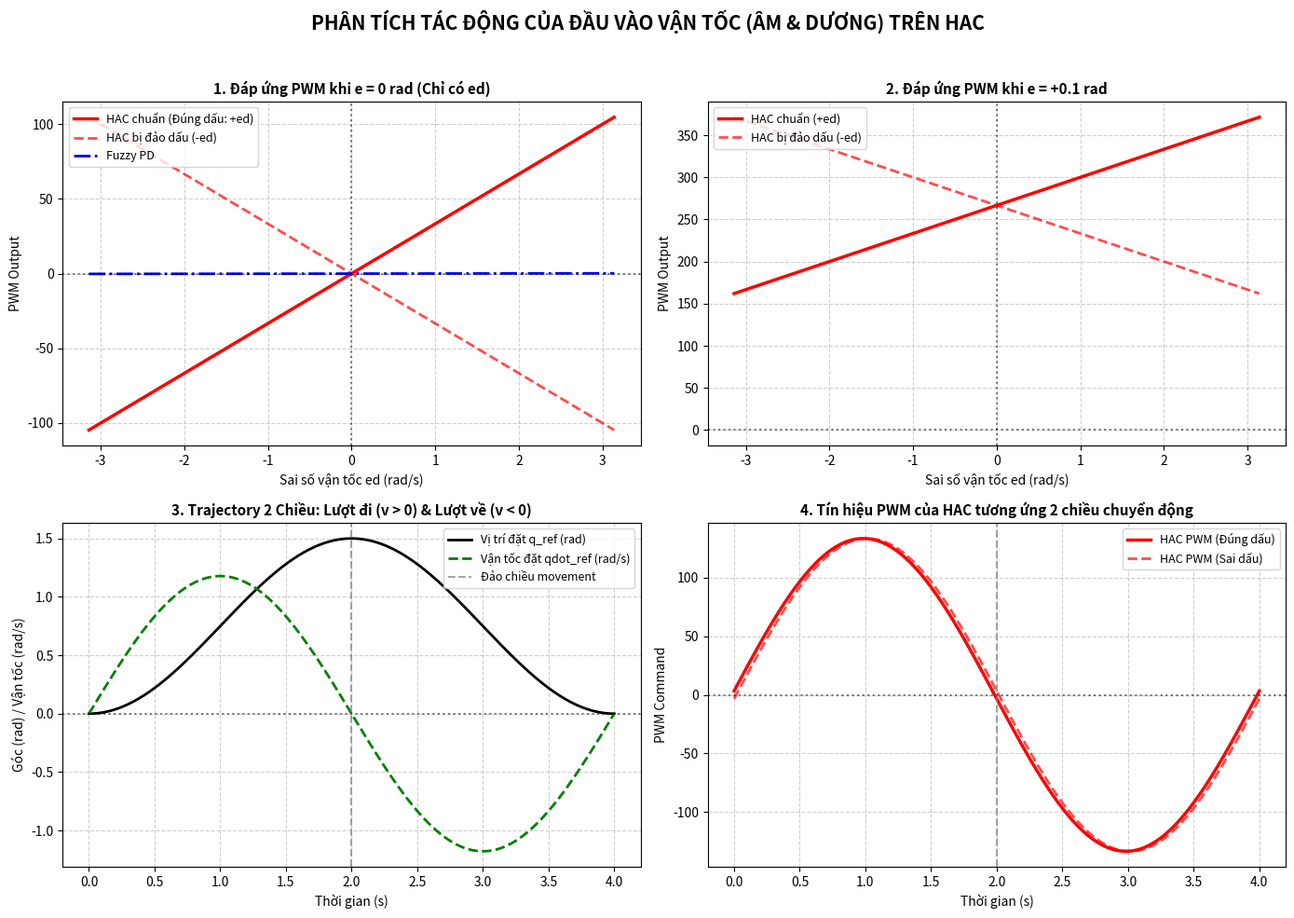
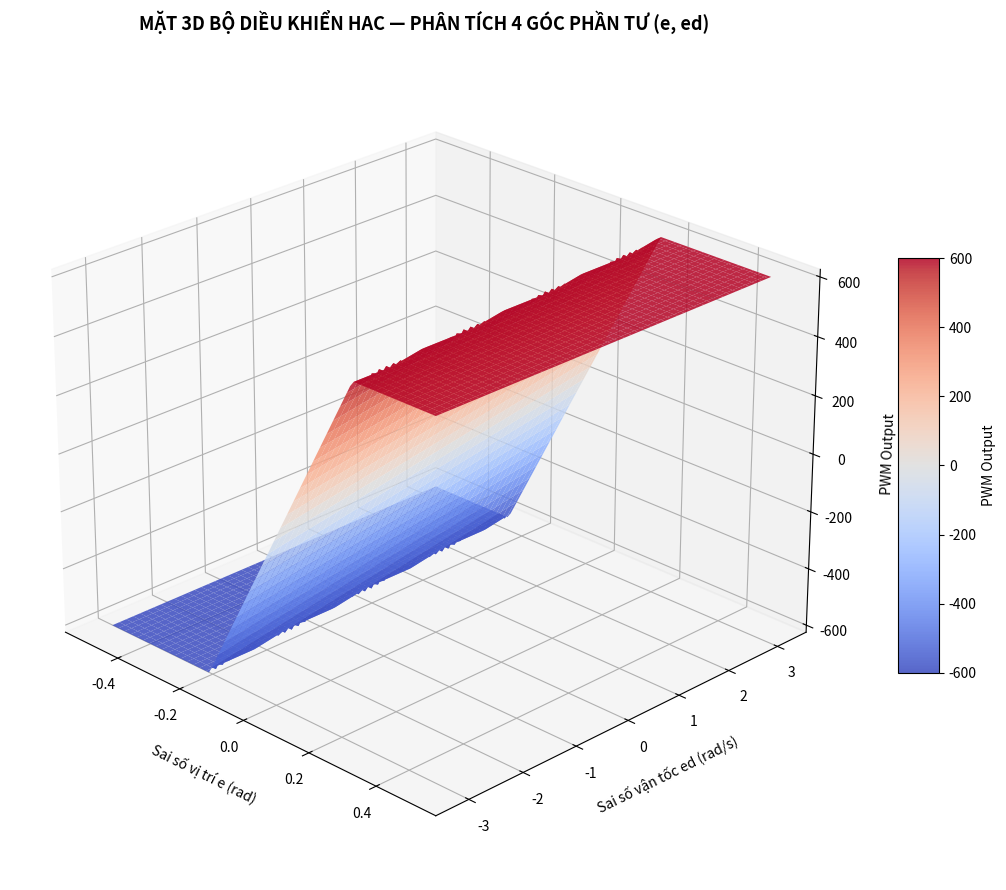

Source code (Python) for these figures, in order:
#!/usr/bin/env python3
"""
plot_hac_velocity_analysis.py
=============================
Vẽ đồ thị phân tích & so sánh tác động của ĐẦU VÀO VẬN TỐC (ÂM và DƯƠNG)
đến đầu ra điều khiển PWM của bộ HAC (và so sánh với Fuzzy PD).

Tạo 2 file hình ảnh:
  1. hac_velocity_curves.png  - Đồ thị cắt 2D theo ed và Mô phỏng 2 chiều (Tiến & Lùi)
  2. hac_4quadrants_surface.png - Mặt 3D phân tích 4 góc phần tư (e, ed)
"""

import math
import os
import numpy as np
import matplotlib
matplotlib.use("Agg")
import matplotlib.pyplot as plt
from mpl_toolkits.mplot3d import Axes3D

# --- Thông số HAC ---
HAC_a = 0.3
HAC_b = 12.0
HAC_c = 1200.0
HAC_e_limit = 0.333
HAC_ed_limit = 3.14
HAC_umax = 600.0

# --- Thông số Fuzzy (dành cho shoulder) ---
FUZZY_Ke = 3.0
FUZZY_Ked = 5e-5
FUZZY_Ku = 800.0

def hac_eval(e, ed):
    e_sat = max(-HAC_e_limit, min(HAC_e_limit, e))
    ed_sat = max(-HAC_ed_limit, min(HAC_ed_limit, ed))
    un = (2.0 * HAC_c / (3.0 * HAC_a)) * e_sat + (HAC_c / (3.0 * HAC_b)) * ed_sat
    return max(-HAC_umax, min(HAC_umax, un))

def hac_eval_inverted_ed(e, ed):
    """Giả lập trường hợp bị đảo ngược sai dấu ed (-ed)"""
    e_sat = max(-HAC_e_limit, min(HAC_e_limit, e))
    ed_sat = max(-HAC_ed_limit, min(HAC_ed_limit, ed))
    un = (2.0 * HAC_c / (3.0 * HAC_a)) * e_sat - (HAC_c / (3.0 * HAC_b)) * ed_sat
    return max(-HAC_umax, min(HAC_umax, un))

def fuzzy_mock(e, ed):
    """Giả lập đơn giản Fuzzy PD (S-curve gain)"""
    en = max(-1.0, min(1.0, FUZZY_Ke * e))
    edn = max(-1.0, min(1.0, FUZZY_Ked * ed))
    # Phi tuyến dạng tanh
    un = math.tanh(en * 1.5 + edn * 1.5)
    u = un * FUZZY_Ku
    return max(-HAC_umax, min(HAC_umax, u))

# Ghi kết quả vào thư mục ĐANG ĐỨNG, không phải vào scripts/ (scripts/ chỉ chứa
# code; và khi cài rồi thì script nằm ở lib/, ghi vào đó là sai hẳn).
# Đổi chỗ ghi bằng biến môi trường RX150_PLOT_DIR nếu cần.
OUTPUT_DIR = os.environ.get("RX150_PLOT_DIR", os.getcwd())

def plot_velocity_curves():
    fig, axes = plt.subplots(2, 2, figsize=(14, 10))
    fig.suptitle("PHÂN TÍCH TÁC ĐỘNG CỦA ĐẦU VÀO VẬN TỐC (ÂM & DƯƠNG) TRÊN HAC", fontsize=15, fontweight='bold', y=0.98)

    ed_vals = np.linspace(-3.14, 3.14, 400)

    # --- Subplot 1: e = 0 rad (Chỉ có vận tốc ed) ---
    ax1 = axes[0, 0]
    u_hac_correct = [hac_eval(0.0, ed) for ed in ed_vals]
    u_hac_inverted = [hac_eval_inverted_ed(0.0, ed) for ed in ed_vals]
    u_fuzzy = [fuzzy_mock(0.0, ed) for ed in ed_vals]

    ax1.plot(ed_vals, u_hac_correct, 'r-', linewidth=2.5, label='HAC chuẩn (Đúng dấu: +ed)')
    ax1.plot(ed_vals, u_hac_inverted, 'r--', linewidth=2.0, alpha=0.7, label='HAC bị đảo dấu (-ed)')
    ax1.plot(ed_vals, u_fuzzy, 'b-.', linewidth=2.0, label='Fuzzy PD')
    ax1.axhline(0, color='black', linestyle=':', alpha=0.5)
    ax1.axvline(0, color='black', linestyle=':', alpha=0.5)
    ax1.set_title("1. Đáp ứng PWM khi e = 0 rad (Chỉ có ed)", fontsize=11, fontweight='bold')
    ax1.set_xlabel("Sai số vận tốc ed (rad/s)")
    ax1.set_ylabel("PWM Output")
    ax1.grid(True, linestyle='--', alpha=0.6)
    ax1.legend(loc='upper left', fontsize=9)

    # Annotate negative vs positive velocity regions
    ax1.annotate('ed < 0 (Vận tốc Âm)\n-> PWM Âm (Hãm / Phanh)', xy=(-1.5, -200), xytext=(-2.8, -500),
                 arrowprops=dict(facecolor='red', shrink=0.05, width=1, headwidth=6), fontsize=9, color='red')
    ax1.annotate('ed > 0 (Vận tốc Dương)\n-> PWM Dương (Trợ tốc)', xy=(1.5, 200), xytext=(0.5, 450),
                 arrowprops=dict(facecolor='green', shrink=0.05, width=1, headwidth=6), fontsize=9, color='green')

    # --- Subplot 2: e = +0.1 rad (Có vị trí dương) ---
    ax2 = axes[0, 1]
    u_hac_pos_e = [hac_eval(0.1, ed) for ed in ed_vals]
    u_hac_inv_pos_e = [hac_eval_inverted_ed(0.1, ed) for ed in ed_vals]

    ax2.plot(ed_vals, u_hac_pos_e, 'r-', linewidth=2.5, label='HAC chuẩn (+ed)')
    ax2.plot(ed_vals, u_hac_inv_pos_e, 'r--', linewidth=2.0, alpha=0.7, label='HAC bị đảo dấu (-ed)')
    ax2.axhline(0, color='black', linestyle=':', alpha=0.5)
    ax2.axvline(0, color='black', linestyle=':', alpha=0.5)
    ax2.set_title("2. Đáp ứng PWM khi e = +0.1 rad", fontsize=11, fontweight='bold')
    ax2.set_xlabel("Sai số vận tốc ed (rad/s)")
    ax2.set_ylabel("PWM Output")
    ax2.grid(True, linestyle='--', alpha=0.6)
    ax2.legend(loc='upper left', fontsize=9)

    # --- Subplot 3: Trajectory Forward (0 -> 1.5 rad) & Backward (1.5 -> 0 rad) ---
    ax3 = axes[1, 0]
    t = np.linspace(0, 4.0, 400)
    # Profile vị trí: 0 -> 1.5 rad (t=0..2s), 1.5 -> 0 rad (t=2..4s)
    q_ref = np.where(t <= 2.0, 0.75 * (1 - np.cos(np.pi * t / 2.0)), 0.75 * (1 + np.cos(np.pi * (t - 2.0) / 2.0)))
    qdot_ref = np.where(t <= 2.0, 0.75 * np.pi / 2.0 * np.sin(np.pi * t / 2.0), -0.75 * np.pi / 2.0 * np.sin(np.pi * (t - 2.0) / 2.0))

    ax3.plot(t, q_ref, 'k-', linewidth=2.0, label='Vị trí đặt q_ref (rad)')
    ax3.plot(t, qdot_ref, 'g--', linewidth=2.0, label='Vận tốc đặt qdot_ref (rad/s)')
    ax3.axhline(0, color='black', linestyle=':', alpha=0.5)
    ax3.axvline(2.0, color='gray', linestyle='--', alpha=0.7, label='Đảo chiều movement')
    ax3.set_title("3. Trajectory 2 Chiều: Lượt đi (v > 0) & Lượt về (v < 0)", fontsize=11, fontweight='bold')
    ax3.set_xlabel("Thời gian (s)")
    ax3.set_ylabel("Góc (rad) / Vận tốc (rad/s)")
    ax3.grid(True, linestyle='--', alpha=0.6)
    ax3.legend(loc='upper right', fontsize=9)

    # --- Subplot 4: PWM tương ứng lượt đi & lượt về ---
    ax4 = axes[1, 1]
    # Giả lập vị trí thực tế bám theo có một ít sai số
    q_act = q_ref - 0.05 * np.sin(np.pi * t / 2.0)
    qdot_act = qdot_ref - 0.1 * np.cos(np.pi * t / 2.0)

    e_sim = q_ref - q_act
    ed_sim = qdot_ref - qdot_act

    pwm_hac_sim = [hac_eval(e_sim[i], ed_sim[i]) for i in range(len(t))]
    pwm_hac_inv_sim = [hac_eval_inverted_ed(e_sim[i], ed_sim[i]) for i in range(len(t))]

    ax4.plot(t, pwm_hac_sim, 'r-', linewidth=2.5, label='HAC PWM (Đúng dấu)')
    ax4.plot(t, pwm_hac_inv_sim, 'r--', linewidth=2.0, alpha=0.7, label='HAC PWM (Sai dấu)')
    ax4.axhline(0, color='black', linestyle=':', alpha=0.5)
    ax4.axvline(2.0, color='gray', linestyle='--', alpha=0.7)
    ax4.set_title("4. Tín hiệu PWM của HAC tương ứng 2 chiều chuyển động", fontsize=11, fontweight='bold')
    ax4.set_xlabel("Thời gian (s)")
    ax4.set_ylabel("PWM Command")
    ax4.grid(True, linestyle='--', alpha=0.6)
    ax4.legend(loc='upper right', fontsize=9)

    plt.tight_layout(rect=[0, 0, 1, 0.96])
    out_path1 = os.path.join(OUTPUT_DIR, "hac_velocity_curves.png")
    plt.savefig(out_path1, dpi=150)
    plt.close()
    print(f" Saved: {out_path1}")

def plot_4quadrants_surface():
    fig = plt.figure(figsize=(12, 9))
    ax = fig.add_subplot(111, projection='3d')

    e_vals = np.linspace(-0.5, 0.5, 100)
    ed_vals = np.linspace(-3.14, 3.14, 100)
    E, ED = np.meshgrid(e_vals, ed_vals)

    Z = np.zeros_like(E)
    for i in range(E.shape[0]):
        for j in range(E.shape[1]):
            Z[i, j] = hac_eval(E[i, j], ED[i, j])

    surf = ax.plot_surface(E, ED, Z, cmap='coolwarm', alpha=0.85, edgecolor='none')
    fig.colorbar(surf, ax=ax, shrink=0.5, aspect=10, label='PWM Output')

    ax.set_title("MẶT 3D BỘ DIỀU KHIỂN HAC — PHÂN TÍCH 4 GÓC PHẦN TƯ (e, ed)", fontsize=13, fontweight='bold', pad=15)
    ax.set_xlabel("Sai số vị trí e (rad)", labelpad=10)
    ax.set_ylabel("Sai số vận tốc ed (rad/s)", labelpad=10)
    ax.set_zlabel("PWM Output", labelpad=10)

    # Set view angle
    ax.view_init(elev=25, azim=-45)

    plt.tight_layout()
    out_path2 = os.path.join(OUTPUT_DIR, "hac_4quadrants_surface.png")
    plt.savefig(out_path2, dpi=150)
    plt.close()
    print(f" Saved: {out_path2}")

if __name__ == "__main__":
    print("Generating HAC velocity analysis plots...")
    plot_velocity_curves()
    plot_4quadrants_surface()
    print("Done!")
